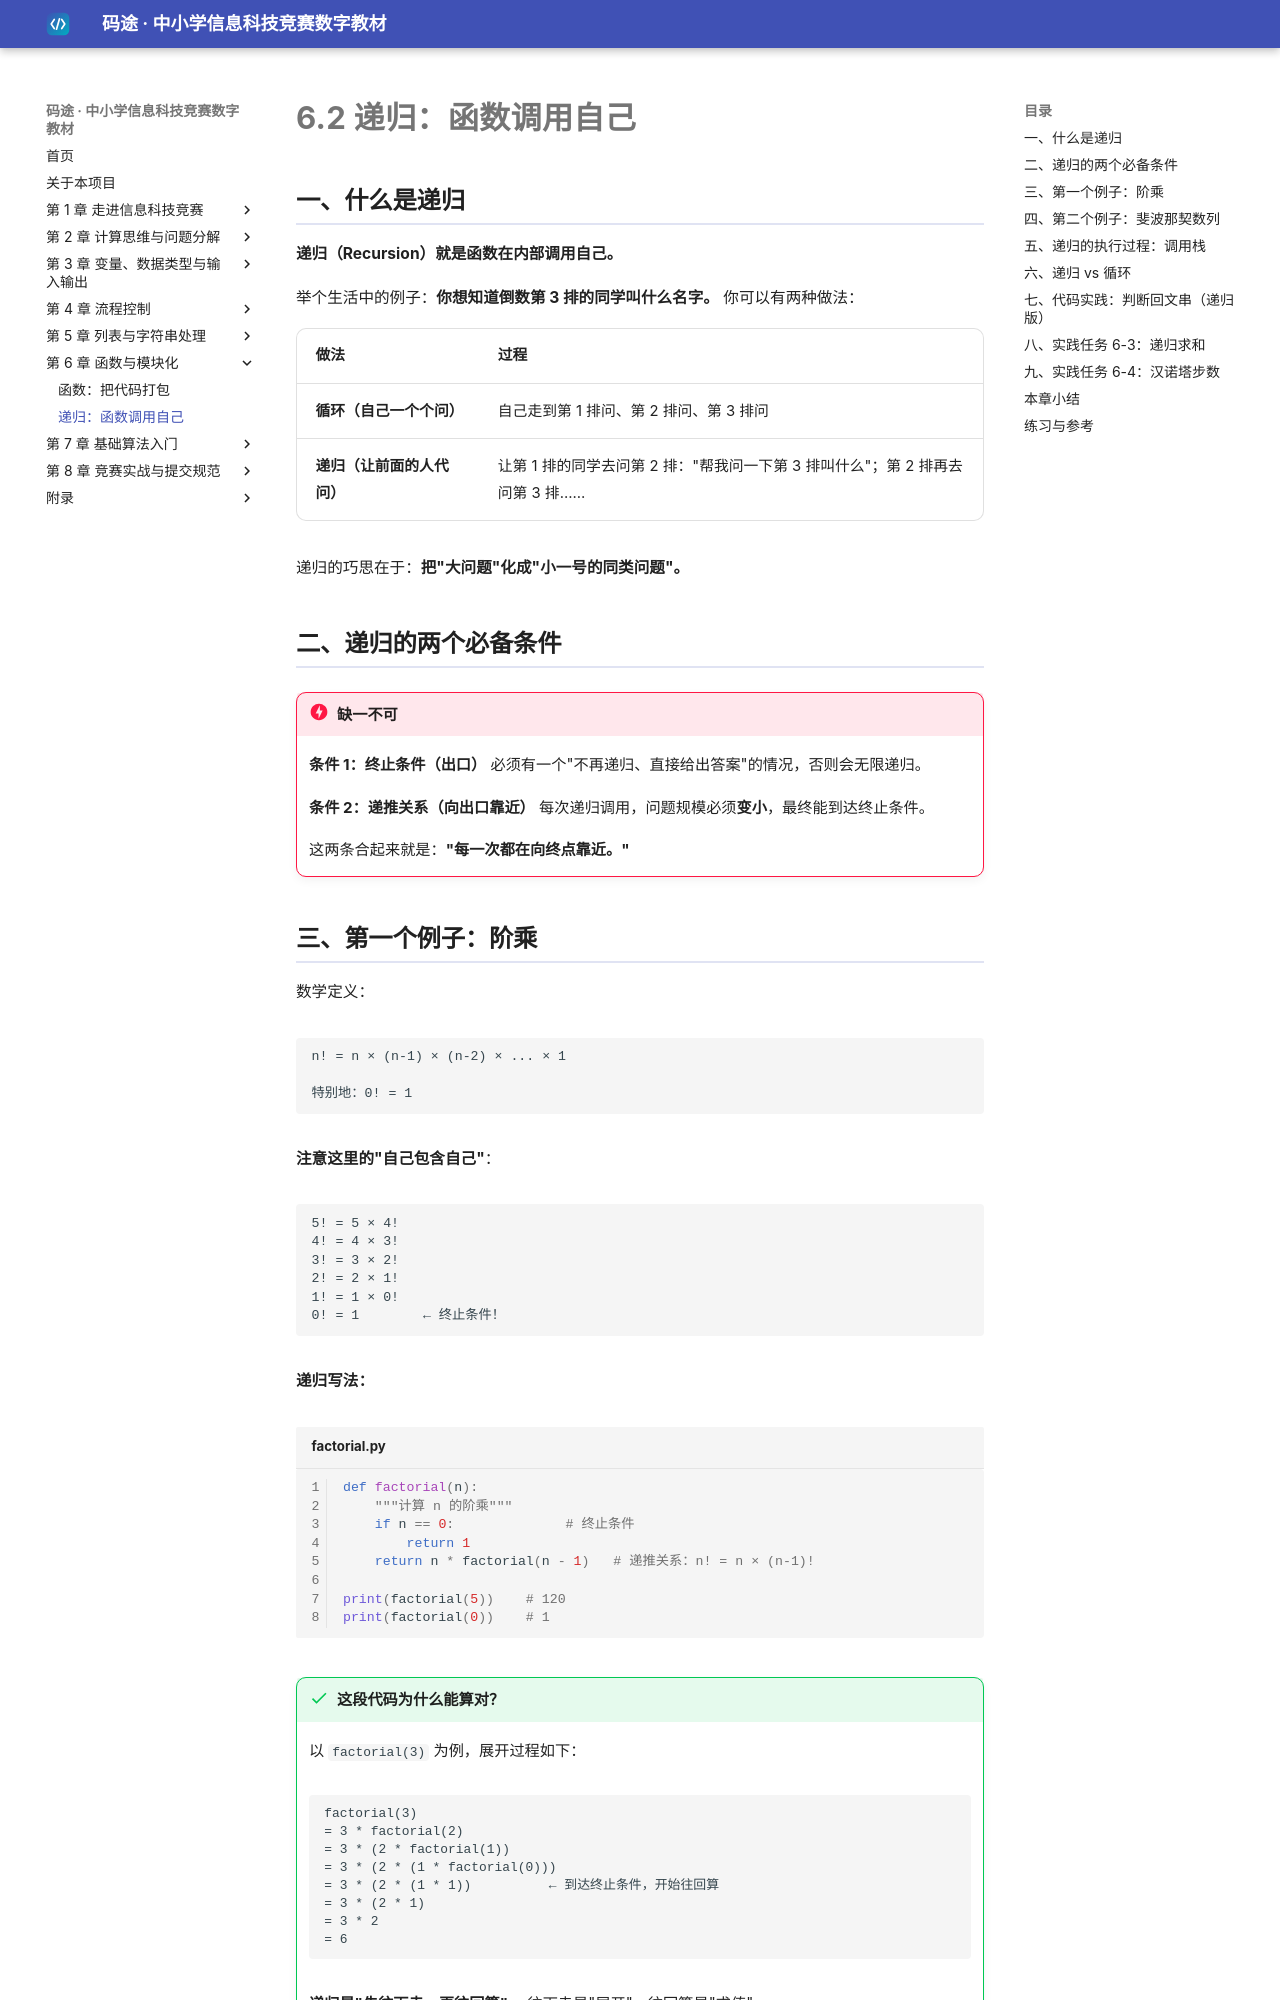

repository: dudubao111/maitu-textbook · page: 06-func/recursion/index.html · generator: mkdocs

# 6.2 递归：函数调用自己

## 一、什么是递归

**递归（Recursion）就是函数在内部调用自己。**

举个生活中的例子：**你想知道倒数第 3 排的同学叫什么名字。**
你可以有两种做法：

| 做法 | 过程 |
|---|---|
| **循环（自己一个个问）** | 自己走到第 1 排问、第 2 排问、第 3 排问 |
| **递归（让前面的人代问）** | 让第 1 排的同学去问第 2 排："帮我问一下第 3 排叫什么"；第 2 排再去问第 3 排…… |

递归的巧思在于：**把"大问题"化成"小一号的同类问题"。**

## 二、递归的两个必备条件

!!! danger "缺一不可"
    **条件 1：终止条件（出口）**
    必须有一个"不再递归、直接给出答案"的情况，否则会无限递归。

    **条件 2：递推关系（向出口靠近）**
    每次递归调用，问题规模必须**变小**，最终能到达终止条件。

    这两条合起来就是：**"每一次都在向终点靠近。"**

## 三、第一个例子：阶乘

数学定义：

```text
n! = n × (n-1) × (n-2) × ... × 1

特别地：0! = 1
```

**注意这里的"自己包含自己"**：

```text
5! = 5 × 4!
4! = 4 × 3!
3! = 3 × 2!
2! = 2 × 1!
1! = 1 × 0!
0! = 1        ← 终止条件！
```

**递归写法：**

```python title="factorial.py" linenums="1"
def factorial(n):
    """计算 n 的阶乘"""
    if n == 0:              # 终止条件
        return 1
    return n * factorial(n - 1)   # 递推关系：n! = n × (n-1)!

print(factorial(5))    # 120
print(factorial(0))    # 1
```

!!! success "这段代码为什么能算对？"
    以 `factorial(3)` 为例，展开过程如下：

    ```text
    factorial(3)
    = 3 * factorial(2)
    = 3 * (2 * factorial(1))
    = 3 * (2 * (1 * factorial(0)))
    = 3 * (2 * (1 * 1))          ← 到达终止条件，开始往回算
    = 3 * (2 * 1)
    = 3 * 2
    = 6
    ```

    **递归是"先往下走，再往回算"。** 往下走是"展开"，往回算是"求值"。
